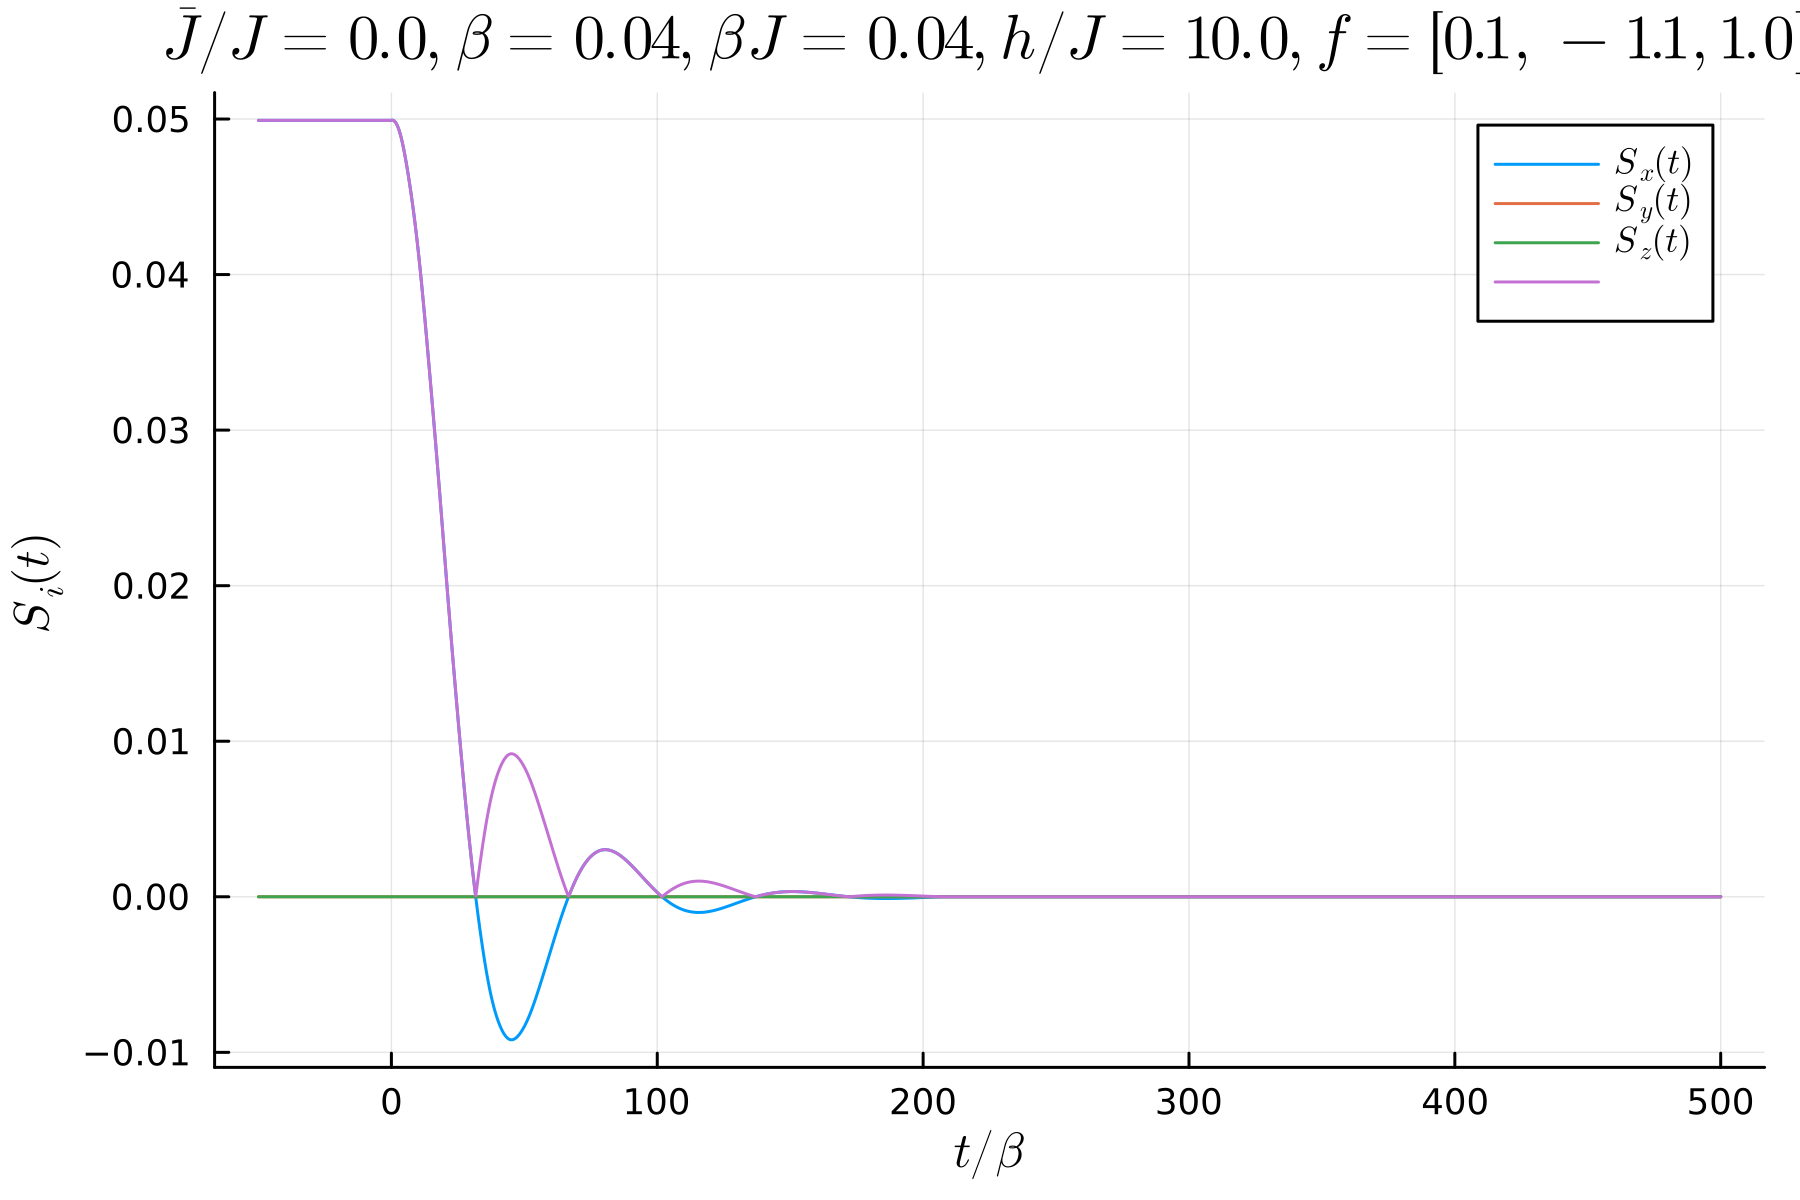

The table this chart was drawn from, first rows:
-50.0, 0.0499123075569883, -1.0294163461548923e-17, 0.0, 0.0499123075569883
-49.75, 0.04991, -1.0294163461548923e-17, 0.0, 0.04991
-49.5, 0.04991, -1.0294163461548923e-17, 0.0, 0.04991
-49.25, 0.04991, -1.0294163461548923e-17, 0.0, 0.04991
-49.0, 0.04991, -1.0294163461548923e-17, 0.0, 0.04991
-48.75, 0.04991, -1.0294163461548923e-17, 0.0, 0.04991
-48.5, 0.04991, -1.0294163461548923e-17, 0.0, 0.04991
-48.25, 0.04991, -1.0294163461548923e-17, 0.0, 0.04991
-48.0, 0.04991, -1.0294163461548923e-17, 0.0, 0.04991
-47.75, 0.04991, -1.0294163461548923e-17, 0.0, 0.04991
-47.5, 0.04991, -1.0294163461548923e-17, 0.0, 0.04991
-47.25, 0.04991, -1.0294163461548923e-17, 0.0, 0.04991
-47.0, 0.04991, -1.0294163461548923e-17, 0.0, 0.04991
-46.75, 0.04991, -1.0294163461548923e-17, 0.0, 0.04991
-46.5, 0.04991, -1.0294163461548923e-17, 0.0, 0.04991
-46.25, 0.04991, -1.0294163461548923e-17, 0.0, 0.04991
-46.0, 0.04991, -1.0294163461548923e-17, 0.0, 0.04991
-45.75, 0.04991, -1.0294163461548923e-17, 0.0, 0.04991
-45.5, 0.04991, -1.0294163461548923e-17, 0.0, 0.04991
-45.25, 0.04991, -1.0294163461548923e-17, 0.0, 0.04991
-45.0, 0.04991, -1.0294163461548923e-17, 0.0, 0.04991
-44.75, 0.04991, -1.0294163461548923e-17, 0.0, 0.04991
-44.5, 0.04991, -1.0294163461548923e-17, 0.0, 0.04991
-44.25, 0.04991, -1.0294163461548923e-17, 0.0, 0.04991
-44.0, 0.04991, -1.0294163461548923e-17, 0.0, 0.04991
-43.75, 0.04991, -1.0294163461548923e-17, 0.0, 0.04991
-43.5, 0.04991, -1.0294163461548923e-17, 0.0, 0.04991
-43.25, 0.04991, -1.0294163461548923e-17, 0.0, 0.04991
-43.0, 0.04991, -1.0294163461548923e-17, 0.0, 0.04991
-42.75, 0.04991, -1.0294163461548923e-17, 0.0, 0.04991
-42.5, 0.04991, -1.0294163461548923e-17, 0.0, 0.04991
-42.25, 0.04991, -1.0294163461548923e-17, 0.0, 0.04991
-42.0, 0.04991, -1.0294163461548923e-17, 0.0, 0.04991
-41.75, 0.04991, -1.0294163461548923e-17, 0.0, 0.04991
-41.5, 0.04991, -1.0294163461548923e-17, 0.0, 0.04991
-41.25, 0.04991, -1.0294163461548923e-17, 0.0, 0.04991
-41.0, 0.04991, -1.0294163461548923e-17, 0.0, 0.04991
-40.75, 0.04991, -1.0294163461548923e-17, 0.0, 0.04991
-40.5, 0.04991, -1.0294163461548923e-17, 0.0, 0.04991
-40.25, 0.04991, -1.0294163461548923e-17, 0.0, 0.04991
-40.0, 0.04991, -1.0294163461548923e-17, 0.0, 0.04991
-39.75, 0.04991, -1.0294163461548923e-17, 0.0, 0.04991
-39.5, 0.04991, -1.0294163461548923e-17, 0.0, 0.04991
-39.25, 0.04991, -1.0294163461548923e-17, 0.0, 0.04991
-39.0, 0.04991, -1.0294163461548923e-17, 0.0, 0.04991
-38.75, 0.04991, -1.0294163461548923e-17, 0.0, 0.04991
-38.5, 0.04991, -1.0294163461548923e-17, 0.0, 0.04991
-38.25, 0.04991, -1.0294163461548923e-17, 0.0, 0.04991
-38.0, 0.04991, -1.0294163461548923e-17, 0.0, 0.04991
-37.75, 0.04991, -1.0294163461548923e-17, 0.0, 0.04991
-37.5, 0.04991, -1.0294163461548923e-17, 0.0, 0.04991
-37.25, 0.04991, -1.0294163461548923e-17, 0.0, 0.04991
-37.0, 0.04991, -1.0294163461548923e-17, 0.0, 0.04991
-36.75, 0.04991, -1.0294163461548923e-17, 0.0, 0.04991
-36.5, 0.04991, -1.0294163461548923e-17, 0.0, 0.04991
-36.25, 0.04991, -1.0294163461548923e-17, 0.0, 0.04991
-36.0, 0.04991, -1.0294163461548923e-17, 0.0, 0.04991
-35.75, 0.04991, -1.0294163461548923e-17, 0.0, 0.04991
-35.5, 0.04991, -1.0294163461548923e-17, 0.0, 0.04991
-35.25, 0.04991, -1.0294163461548923e-17, 0.0, 0.04991
-35.0, 0.04991, -1.0294163461548923e-17, 0.0, 0.04991
... 2,140 more rows
